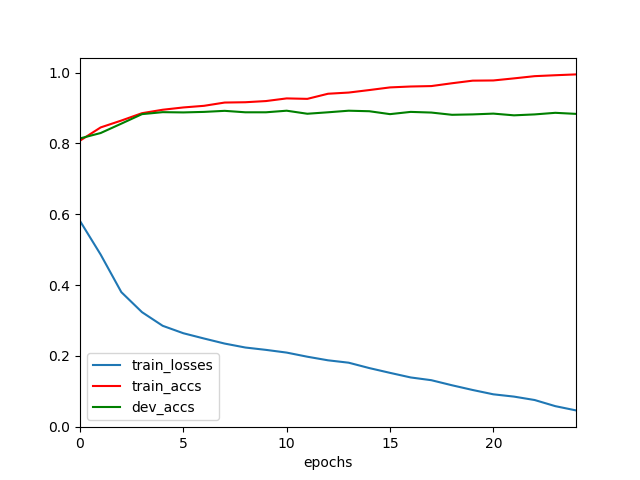

Source data for this figure (header and first rows):
	epochs	train_losses	train_accs	dev_accs
0	0	0.581	0.8078	0.814
1	1	0.4861	0.8451	0.8293
2	2	0.3801	0.8645	0.8558
3	3	0.3236	0.8853	0.8826
4	4	0.2851	0.895	0.8882
5	5	0.2641	0.9015	0.8874
6	6	0.2492	0.9061	0.8889
7	7	0.2349	0.9153	0.8919
8	8	0.2238	0.9162	0.8878
9	9	0.2171	0.9195	0.8878
10	10	0.2095	0.927	0.8923
11	11	0.1978	0.9257	0.8837
12	12	0.1877	0.9402	0.8878
13	13	0.181	0.9435	0.8923
14	14	0.1657	0.9506	0.8908
15	15	0.1523	0.958	0.8826
16	16	0.1393	0.9606	0.8889
17	17	0.1315	0.9618	0.8871
18	18	0.1172	0.9698	0.8807
19	19	0.1039	0.9771	0.8818
20	20	0.09171	0.9777	0.8841
21	21	0.08523	0.9836	0.8792
22	22	0.07559	0.9898	0.8818
23	23	0.05826	0.9924	0.8863
24	24	0.0463	0.9948	0.8833
